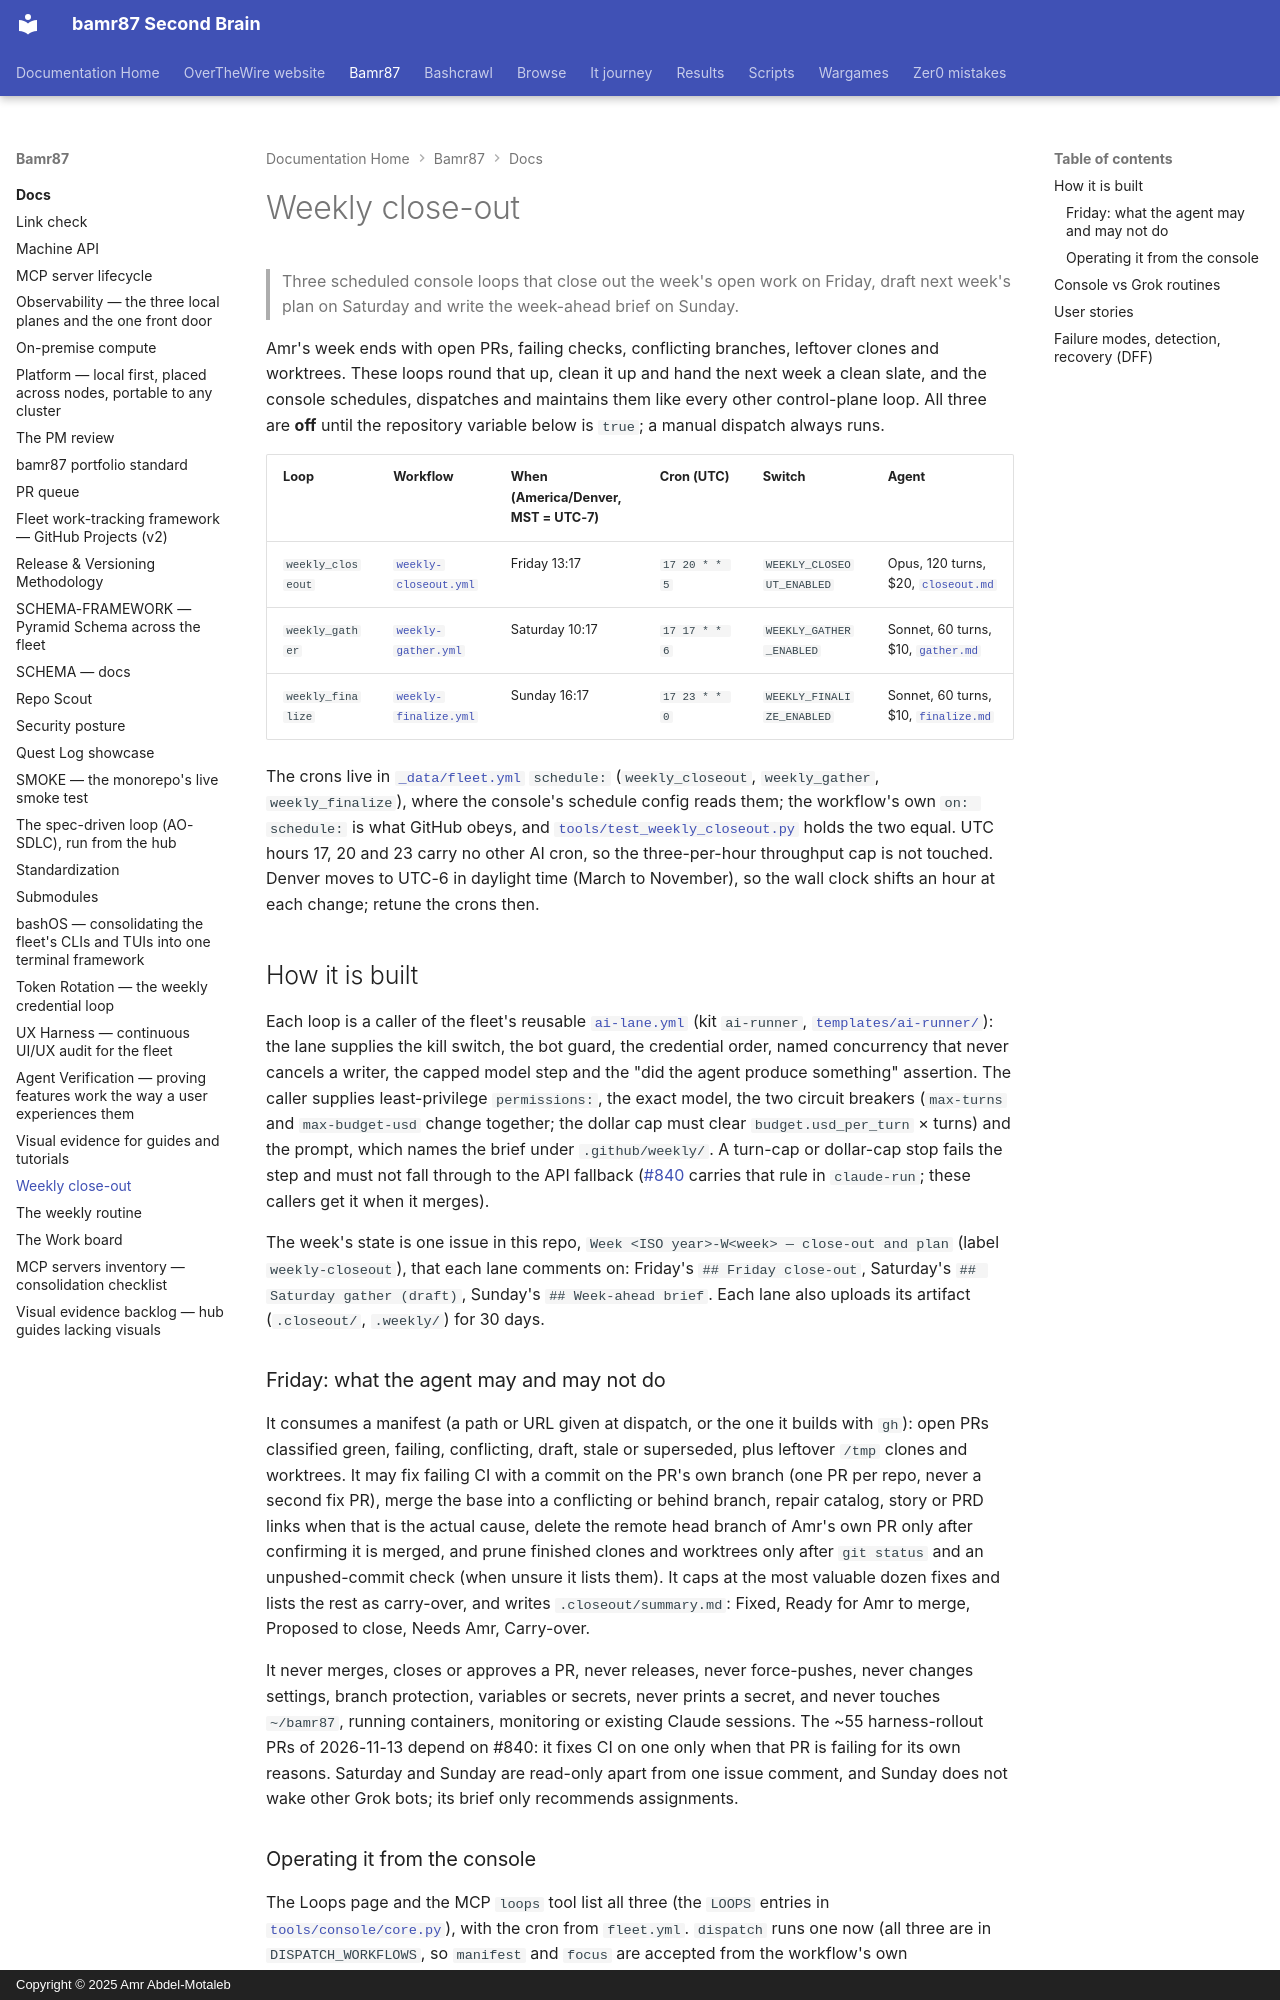

repository: bamr87/README · page: bamr87/docs/WEEKLY-CLOSEOUT/index.html · generator: mkdocs · copyright: Copyright © 2025 Amr Abdel-Motaleb

---
source_file: docs/WEEKLY-CLOSEOUT.md
source_repo: bamr87/bamr87
source_url: https://github.com/bamr87/bamr87/blob/main/docs/WEEKLY-CLOSEOUT.md
title: Weekly close-out
---
# Weekly close-out

> Three scheduled console loops that close out the week's open work on Friday, draft next week's plan on Saturday and write the week-ahead brief on Sunday.

Amr's week ends with open PRs, failing checks, conflicting branches, leftover clones and worktrees. These loops round that up, clean it up and hand the next week a clean slate, and the console schedules, dispatches and maintains them like every other control-plane loop. All three are **off** until the repository variable below is `true`; a manual dispatch always runs.

| Loop | Workflow | When (America/Denver, MST = UTC-7) | Cron (UTC) | Switch | Agent |
| --- | --- | --- | --- | --- | --- |
| `weekly_closeout` | [`weekly-closeout.yml`](../dot-github/workflows/weekly-closeout.yml) | Friday 13:17 | `17 20 * * 5` | `WEEKLY_CLOSEOUT_ENABLED` | Opus, 120 turns, $20, [`closeout.md`](../dot-github/weekly/closeout.md) |
| `weekly_gather` | [`weekly-gather.yml`](../dot-github/workflows/weekly-gather.yml) | Saturday 10:17 | `17 17 * * 6` | `WEEKLY_GATHER_ENABLED` | Sonnet, 60 turns, $10, [`gather.md`](../dot-github/weekly/gather.md) |
| `weekly_finalize` | [`weekly-finalize.yml`](../dot-github/workflows/weekly-finalize.yml) | Sunday 16:17 | `17 23 * * 0` | `WEEKLY_FINALIZE_ENABLED` | Sonnet, 60 turns, $10, [`finalize.md`](../dot-github/weekly/finalize.md) |

The crons live in [`_data/fleet.yml`](../_data/fleet.yml) `schedule:` (`weekly_closeout`, `weekly_gather`, `weekly_finalize`), where the console's schedule config reads them; the workflow's own `on: schedule:` is what GitHub obeys, and [`tools/test_weekly_closeout.py`](../tools/test_weekly_closeout.py) holds the two equal. UTC hours 17, 20 and 23 carry no other AI cron, so the three-per-hour throughput cap is not touched. Denver moves to UTC-6 in daylight time (March to November), so the wall clock shifts an hour at each change; retune the crons then.

## How it is built

Each loop is a caller of the fleet's reusable [`ai-lane.yml`](../dot-github/workflows/ai-lane.yml) (kit `ai-runner`, [`templates/ai-runner/`](../templates/ai-runner/README.md)): the lane supplies the kill switch, the bot guard, the credential order, named concurrency that never cancels a writer, the capped model step and the "did the agent produce something" assertion. The caller supplies least-privilege `permissions:`, the exact model, the two circuit breakers (`max-turns` and `max-budget-usd` change together; the dollar cap must clear `budget.usd_per_turn` × turns) and the prompt, which names the brief under `.github/weekly/`. A turn-cap or dollar-cap stop fails the step and must not fall through to the API fallback ([#840](https://github.com/bamr87/bamr87/pull/840) carries that rule in `claude-run`; these callers get it when it merges).

The week's state is one issue in this repo, `Week <ISO year>-W<week> — close-out and plan` (label `weekly-closeout`), that each lane comments on: Friday's `## Friday close-out`, Saturday's `## Saturday gather (draft)`, Sunday's `## Week-ahead brief`. Each lane also uploads its artifact (`.closeout/`, `.weekly/`) for 30 days.
